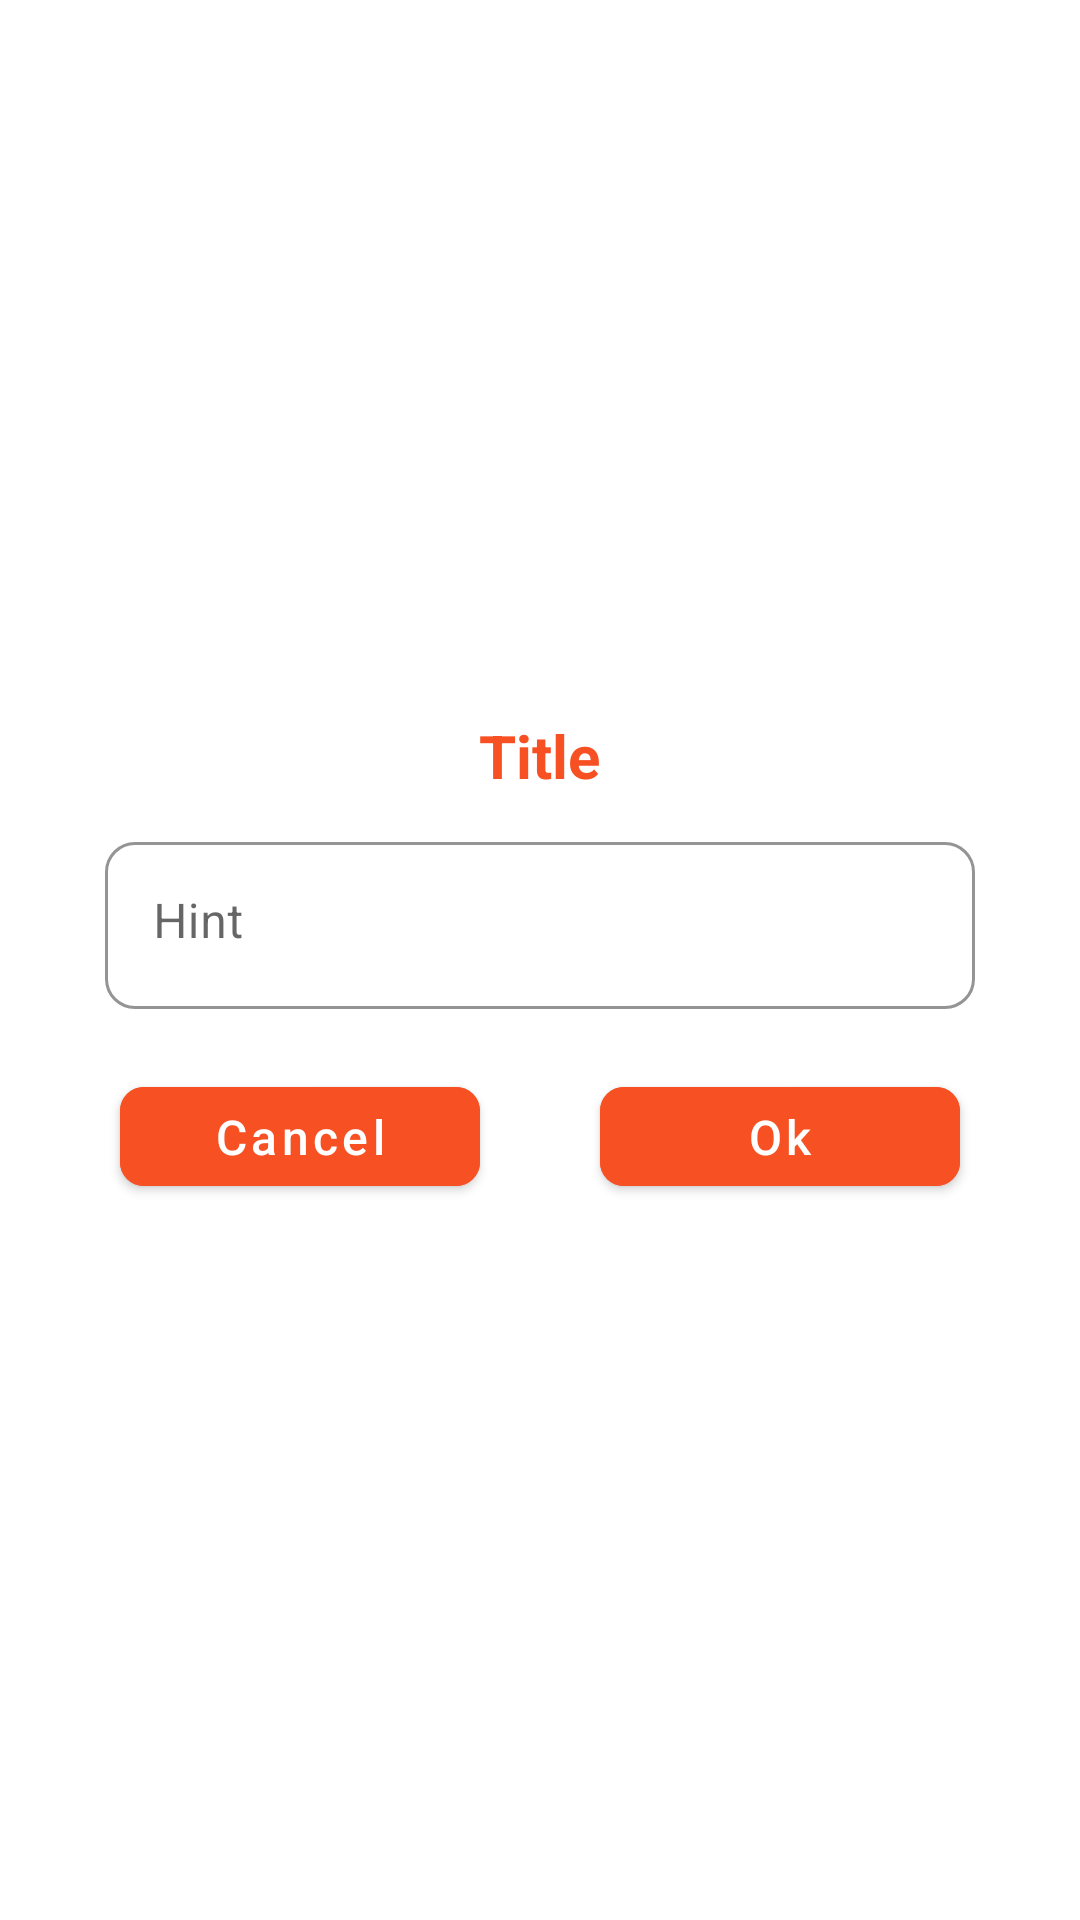

Produce the Android XML layout that renders to this screen, including the resource entries it uses.
<!-- AndroidManifest.xml: application theme Theme.APCodeLearner -->
<!-- res/layout/custom_single_edit_dialog.xml -->
<?xml version="1.0" encoding="utf-8"?>
<RelativeLayout xmlns:android="http://schemas.android.com/apk/res/android"
    android:layout_width="match_parent"
    android:layout_height="320dp"
    android:padding="25dp"
    android:background="@drawable/dialog_back"
    android:gravity="center"
    xmlns:app="http://schemas.android.com/apk/res-auto">

    <TextView
        android:id="@+id/tv_title_dialog"
        android:layout_width="wrap_content"
        android:layout_height="wrap_content"
        android:layout_centerHorizontal="true"
        android:text="Title"
        android:textColor="@color/orange"
        android:textStyle="bold"
        android:textSize="20sp" />

    <com.google.android.material.textfield.TextInputLayout
        android:layout_marginTop="10dp"
        android:layout_below="@id/tv_title_dialog"
        android:id="@+id/editTextDialogLayout"
        android:layout_width="match_parent"
        android:layout_height="wrap_content"
        android:hint="Hint"
        app:boxBackgroundMode="outline"
        style="@style/Widget.MaterialComponents.TextInputLayout.OutlinedBox"
        android:layout_marginHorizontal="10dp"
        app:boxCornerRadiusBottomEnd="10dp"
        app:boxCornerRadiusBottomStart="10dp"
        app:boxCornerRadiusTopEnd="10dp"
        app:boxCornerRadiusTopStart="10dp"
        app:endIconMode="clear_text"
        android:layout_marginBottom="10dp"
        app:boxStrokeColor="@color/orange"
        >

        <com.google.android.material.textfield.TextInputEditText
            android:gravity="top|left"
            android:id="@+id/et_dialog"
            android:layout_width="match_parent"
            android:layout_height="wrap_content"
            android:inputType="none"
            />

    </com.google.android.material.textfield.TextInputLayout>

    <LinearLayout
        android:layout_marginTop="10dp"
        android:layout_below="@+id/editTextDialogLayout"
        android:layout_width="match_parent"
        android:layout_height="wrap_content"
        android:orientation="horizontal"
        android:gravity="center"
        android:layout_centerHorizontal="true">

        <com.google.android.material.button.MaterialButton
            android:id="@+id/btn_cancel"
            android:textAllCaps="false"
            android:backgroundTint="@color/orange"
            android:layout_marginEnd="20dp"
            android:layout_width="120dp"
            android:layout_height="45dp"
            android:text="Cancel"
            android:textSize="16sp"
            android:textColor="@color/white"
            app:cornerRadius="8dp" />

        <com.google.android.material.button.MaterialButton
            android:id="@+id/btn_ok"
            android:textAllCaps="false"
            android:backgroundTint="@color/orange"
            android:layout_marginStart="20dp"
            android:layout_width="120dp"
            android:layout_height="45dp"
            android:text="Ok"
            android:textSize="16sp"
            android:textColor="@color/white"
            app:cornerRadius="8dp" />

    </LinearLayout>


</RelativeLayout>
<!-- resources referenced by this layout -->
<resources>
  <color name="orange">#F75022</color>
  <color name="white">#FFFFFFFF</color>
  <!-- drawable dialog_back (drawable-v24) -->
  <?xml version="1.0" encoding="utf-8"?>
  <shape xmlns:android="http://schemas.android.com/apk/res/android">
      <solid android:color="@color/cardview_light_background"/>
      <corners android:radius="15dp"/>
      <padding android:left="0dp" android:top="0dp" android:right="0dp" android:bottom="0dp" />
  </shape>
  <style name="Theme.APCodeLearner" parent="Theme.MaterialComponents.Light.NoActionBar">
          
          <item name="colorPrimary">@color/orange</item>
          <item name="colorPrimaryVariant">@color/orange</item>
          <item name="colorOnPrimary">@color/white</item>
          
          <item name="colorSecondary">@color/orange</item>
          <item name="colorSecondaryVariant">@color/orange</item>
          <item name="colorOnSecondary">@color/black</item>
          
          <item name="android:statusBarColor">?attr/colorPrimaryVariant</item>
          
      </style>
  <color name="black">#FF000000</color>
</resources>
